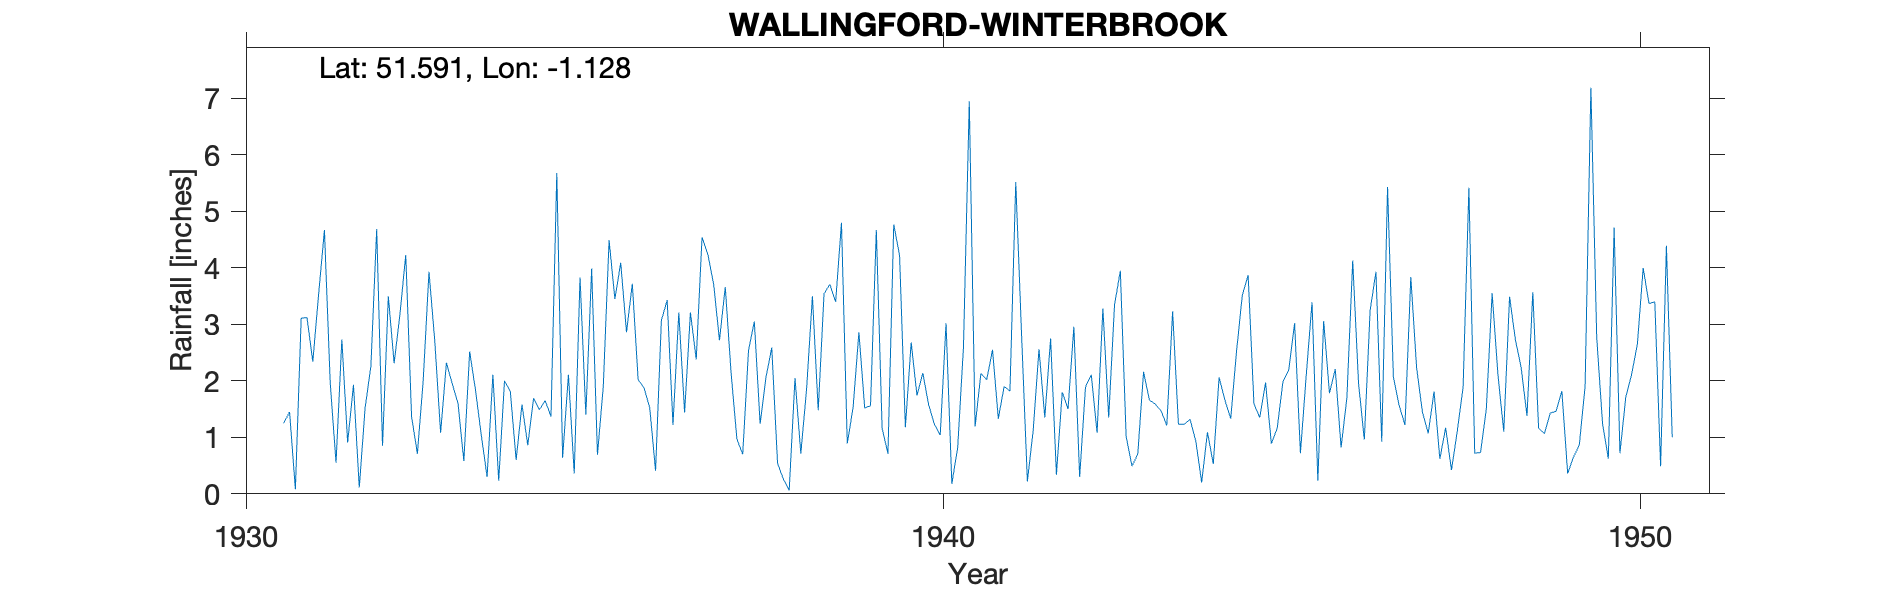

The data file committed next to this chart (first rows):
WALLINGFORD-WINTERBROOK, , , , , , , , , , , , , , , , , , , , 
Grid ref, SU605884, Long, -1.128, Lat, 51.59, Elevation, 150, ft., , , , , , , , , , , , 
Station no, 816/5, , , , , , , , , , , , , , , , , , , 
, 1931, 1932, 1933, 1934, 1935, 1936, 1937, 1938, 1939, 1940, 1941, 1942, 1943, 1944, 1945, 1946, 1947, 1948, 1949, 1950
January, 1.25, 1.93, 2, 2.11, 0.64, 3.72, 4.54, 2.59, 4.8, 2.68, 2.13, 2.75, 3.95, 1.32, 1.35, 1.78, 1.56, 5.42, 1.16, 0.62
February, 1.45, 0.11, 3.93, 0.23, 2.11, 2.02, 4.24, 0.54, 0.89, 1.74, 2.02, 0.34, 1.02, 0.93, 1.97, 2.21, 1.22, 0.72, 1.07, 4.71
March, 0.08, 1.52, 2.7, 2, 0.36, 1.88, 3.71, 0.26, 1.53, 2.14, 2.55, 1.8, 0.49, 0.2, 0.89, 0.82, 3.84, 0.73, 1.43, 0.72
April, 3.11, 2.26, 1.08, 1.81, 3.83, 1.52, 2.72, 0.06, 2.86, 1.58, 1.33, 1.5, 0.7, 1.09, 1.16, 1.7, 2.23, 1.5, 1.46, 1.71
May, 3.12, 4.69, 2.32, 0.6, 1.4, 0.41, 3.66, 2.05, 1.52, 1.23, 1.9, 2.96, 2.16, 0.53, 1.99, 4.13, 1.45, 3.55, 1.82, 2.11
June, 2.34, 0.85, 1.95, 1.58, 3.99, 3.07, 2.14, 0.71, 1.56, 1.04, 1.82, 0.3, 1.66, 2.06, 2.2, 1.96, 1.07, 2.11, 0.36, 2.65
July, 3.53, 3.5, 1.6, 0.86, 0.69, 3.43, 0.97, 1.86, 4.67, 3.02, 5.52, 1.89, 1.59, 1.66, 3.02, 0.96, 1.81, 1.1, 0.65, 4
August, 4.67, 2.31, 0.58, 1.69, 1.9, 1.22, 0.7, 3.5, 1.16, 0.18, 2.82, 2.11, 1.47, 1.33, 0.72, 3.25, 0.62, 3.49, 0.86, 3.37
September, 1.96, 3.18, 2.52, 1.49, 4.49, 3.21, 2.54, 1.48, 0.71, 0.81, 0.22, 1.08, 1.21, 2.52, 2.1, 3.93, 1.17, 2.73, 1.9, 3.4
October, 0.55, 4.23, 1.84, 1.65, 3.45, 1.44, 3.05, 3.54, 4.77, 2.6, 1.12, 3.28, 3.23, 3.52, 3.39, 0.92, 0.42, 2.23, 7.19, 0.49
November, 2.73, 1.37, 1.04, 1.37, 4.09, 3.21, 1.24, 3.71, 4.22, 6.95, 2.56, 1.35, 1.23, 3.87, 0.23, 5.43, 1.11, 1.38, 2.77, 4.39
December, 0.91, 0.71, 0.3, 5.68, 2.86, 2.38, 2.06, 3.4, 1.18, 1.19, 1.35, 3.34, 1.23, 1.59, 3.06, 2.07, 1.89, 3.57, 1.25, 1
Total, 25.7, 26.66, 21.86, 21.07, 29.81, 27.51, 31.57, 23.7, 29.87, 25.16, 25.34, 22.7, 19.94, 20.62, 22.08, 29.16, 18.39, 28.53, 21.92, 29.17
NGR is Winterbrook. Altitudes match., , , , , , , , , , , , , , , , , , , , 
